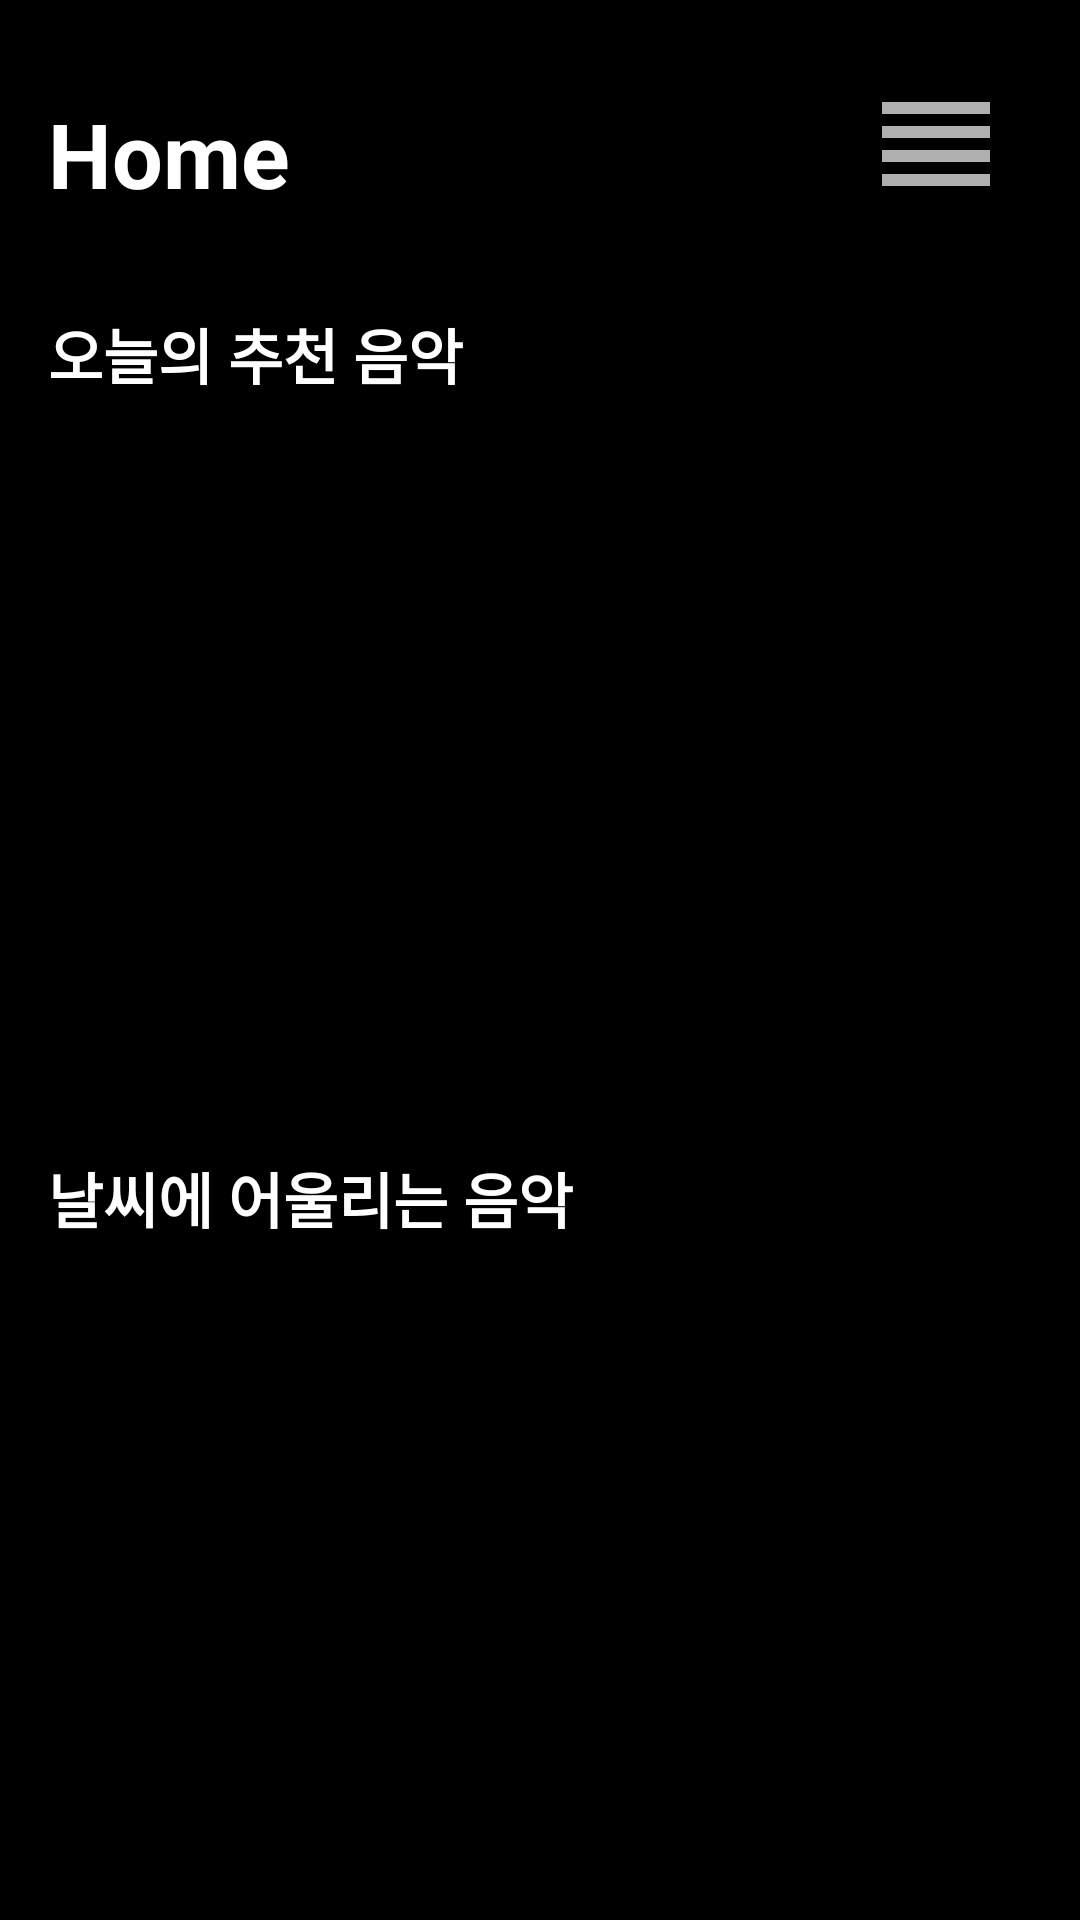

Android layout source for this screen:
<!-- AndroidManifest.xml: application theme Theme.ITunesAPI -->
<!-- res/layout/fragment_home.xml -->
<?xml version="1.0" encoding="utf-8"?>
<ScrollView xmlns:android="http://schemas.android.com/apk/res/android"
    xmlns:app="http://schemas.android.com/apk/res-auto"
    xmlns:tools="http://schemas.android.com/tools"
    android:layout_width="match_parent"
    android:layout_height="match_parent"
    android:fillViewport="true"
    android:scrollbars="none"
    android:background="@color/black"
    android:padding="16dp"
    tools:context=".HomeFragment">

    <androidx.constraintlayout.widget.ConstraintLayout
        android:id="@+id/home"
        android:layout_width="match_parent"
        android:layout_height="wrap_content"
        android:background="@color/black"

        tools:context=".HomeFragment">

        
        <TextView
            android:id="@+id/textView2"
            android:layout_width="wrap_content"
            android:layout_height="wrap_content"
            android:text="Home"
            android:layout_marginTop="15dp"
            android:textColor="#FFFFFF"
            android:textSize="30sp"
            android:textStyle="bold"
            app:layout_constraintStart_toStartOf="parent"
            app:layout_constraintTop_toTopOf="parent" />

        
        <ImageView
            android:id="@+id/profileImageView"
            android:layout_width="48dp"
            android:layout_height="48dp"
            android:layout_marginTop="8dp"
            android:layout_marginEnd="60dp"
            android:background="@drawable/circle_background"
            android:clipToOutline="true"
            android:contentDescription="프로필 이미지"
            android:scaleType="centerCrop"
            app:layout_constraintEnd_toEndOf="parent"
            app:layout_constraintTop_toTopOf="parent" />

        


        <ImageView
            android:id="@+id/setting"
            android:layout_width="48dp"
            android:layout_height="48dp"
            android:layout_marginTop="8dp"
            android:layout_marginEnd="8dp"
            android:contentDescription="설정 아이콘"
            android:src="@drawable/setting"
            app:layout_constraintEnd_toEndOf="parent"
            app:layout_constraintTop_toTopOf="parent"
            app:tint="#B1B0B0" />


        <TextView
            android:id="@+id/rcmdMent"
            android:layout_width="0dp"
            android:layout_height="wrap_content"
            android:layout_marginTop="32dp"
            android:gravity="bottom|start"
            android:text="오늘의 추천 음악"
            android:textAlignment="viewStart"
            android:textColor="@color/white"
            android:textSize="20sp"
            android:textStyle="bold"
            app:layout_constraintTop_toBottomOf="@id/textView2"
            app:layout_constraintStart_toStartOf="parent"
            app:layout_constraintEnd_toEndOf="parent" />

        
        <androidx.recyclerview.widget.RecyclerView
            android:id="@+id/rcmdSongRecyclerView"
            android:layout_width="0dp"
            android:layout_height="220dp"
            android:paddingStart="8dp"
            android:paddingTop="8dp"
            app:layout_constraintTop_toBottomOf="@id/rcmdMent"
            app:layout_constraintStart_toStartOf="parent"
            app:layout_constraintEnd_toEndOf="parent" />

        
        <TextView
            android:id="@+id/rcmdMentWeather"
            android:layout_width="0dp"
            android:layout_height="wrap_content"
            android:layout_marginTop="32dp"
            android:gravity="bottom|start"
            android:text="날씨에 어울리는 음악"
            android:textAlignment="viewStart"
            android:textColor="@color/white"
            android:textSize="20sp"
            android:textStyle="bold"
            app:layout_constraintTop_toBottomOf="@id/rcmdSongRecyclerView"
            app:layout_constraintStart_toStartOf="parent"
            app:layout_constraintEnd_toEndOf="parent" />

        
        <androidx.recyclerview.widget.RecyclerView
            android:id="@+id/rcmdSongWeatherRecyclerView"
            android:layout_width="0dp"
            android:layout_height="220dp"
            android:paddingStart="8dp"
            android:paddingTop="8dp"
            app:layout_constraintTop_toBottomOf="@id/rcmdMentWeather"
            app:layout_constraintStart_toStartOf="parent"
            app:layout_constraintEnd_toEndOf="parent" />

    </androidx.constraintlayout.widget.ConstraintLayout>
</ScrollView>
<!-- resources referenced by this layout -->
<resources>
  <color name="black">#FF000000</color>
  <color name="white">#FFFFFFFF</color>
  <!-- drawable circle_background (drawable) -->
  <?xml version="1.0" encoding="utf-8"?>
  <shape xmlns:android="http://schemas.android.com/apk/res/android"
      android:shape="oval">
      <solid android:color="#00000000"/> 
  </shape>
  <!-- drawable setting (drawable) -->
  <vector xmlns:android="http://schemas.android.com/apk/res/android"
      android:width="24dp"
      android:height="24dp"
      android:viewportWidth="960"
      android:viewportHeight="960">
    <path
        android:pathData="M120,760v-80h720v80L120,760ZM120,600v-80h720v80L120,600ZM120,440v-80h720v80L120,440ZM120,280v-80h720v80L120,280Z"
        android:fillColor="#1f1f1f"/>
  </vector>
  <style name="Theme.ITunesAPI" parent="Base.Theme.ITunesAPI" />
  <style name="Base.Theme.ITunesAPI" parent="Theme.MaterialComponents.DayNight.DarkActionBar">
          
          
      </style>
</resources>
